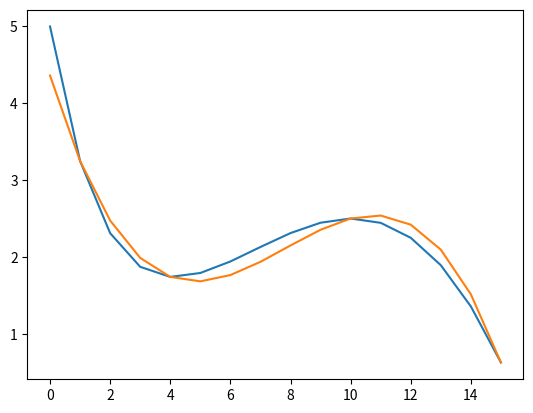

Generate this figure with matplotlib:
import numpy as np
import matplotlib.pyplot as plt


def f(x):
    return np.sin(x/5)*np.exp(x/10) + 5 * np.exp(-x/2)


x = np.arange(start=0, stop=16, step=1)
y = list(map(f, x))
plt.plot(x, y)


A_1 = np.ones((2, 2))
A_1[0][1] = 1
A_1[1][1] = 15
b = np.array([f(1), f(15)])
w = np.linalg.solve(A_1, b)
aprox_1 = w[0] + w[1] * x
#plt.plot(x, aprox_1)


A_2 = np.ones((3, 3))
A_2[0][1] = 1
A_2[1][1] = 8
A_2[2][1] = 15

A_2[0][2] = 1
A_2[1][2] = 64
A_2[2][2] = 225

b = np.array([f(1), f(8), f(15)])
w = np.linalg.solve(A_2, b)
aprox_2 = w[0] + w[1] * x + w[2] * x**2
#plt.plot(x, aprox_2)


A_3 = np.ones((4, 4))
A_3[0][1] = 1
A_3[1][1] = 4
A_3[2][1] = 10
A_3[3][1] = 15

A_3[0][2] = 1
A_3[1][2] = 16
A_3[2][2] = 100
A_3[3][2] = 225


A_3[0][3] = 1
A_3[1][3] = 4**3
A_3[2][3] = 10**3
A_3[3][3] = 15**3

b = np.array([f(1), f(4), f(10), f(15)])
w = np.linalg.solve(A_3, b)
aprox_3 = w[0] + w[1] * x + w[2] * x**2 + w[3] * x**3
plt.plot(x, aprox_3)

w = [round(i, 2) for i in w]
print(w)


plt.show()
